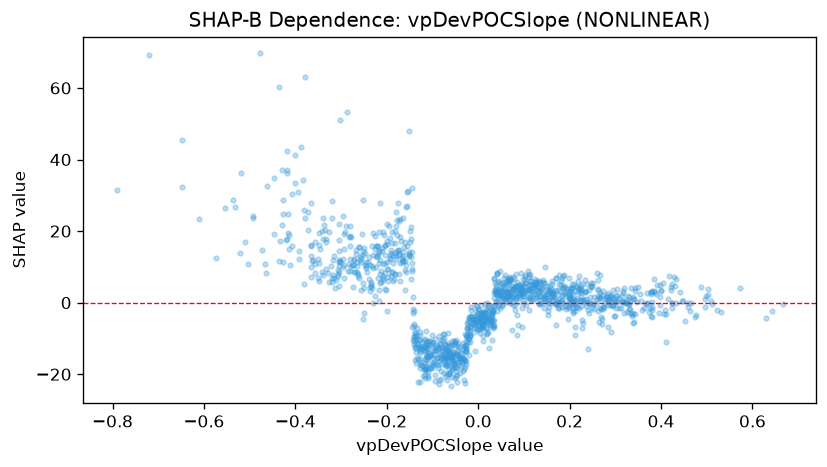

Data behind this chart, as committed beside it:
feature_value, shap_value
-0.4016, 41.35
0.0816, 2.792
0.1421, 5.624
-0.1553, 30.93
0.0697, -0.0198
-0.1166, -21.06
0.2169, 4.332
0.0664, 3.912
0.1708, -0.2464
-0.2033, 13.24
0.046, 6.188
-0.1437, -10.45
-0.0611, -19.5
-0.4191, 37.08
-0.3577, 10.88
-0.1748, 27.96
-0.1563, 26.96
-0.0714, -17.27
-0.3419, 8.65
-0.1933, 12.28
0.3959, -2.756
0.0683, 0.6591
-0.257, 3.569
0.2674, 1.381
-0.1158, -13.69
-0.0497, -17.04
0.1562, -0.2122
-0.3188, 5.718
-0.2502, -2.791
-0.5214, 13.86
0.0075, -4.5
0.4144, 1.004
0.3304, -1.845
0.096, 3.935
0.1638, 3.239
-0.1172, -20.16
-0.1089, -14.04
-0.1449, 8.906
0.1803, 0.3977
0.0907, 2.574
0.0402, 3.18
-0.0026, -3.789
-0.0026, -5.759
0.4119, -3.15
0.3179, 4.218
0.2067, -2.381
-0.0177, -9.286
0.1961, -4.465
-0.1736, 14.66
0.2256, 3.724
0.2623, 1.99
0.141, 0.01539
-0.0782, -14.27
0.3667, -0.4059
0.0151, -0.4523
-0.2074, 7.021
-0.0987, -10.88
0.0817, 8.082
-0.3803, 5.352
-0.0055, -0.7754
... 1,227 more rows
